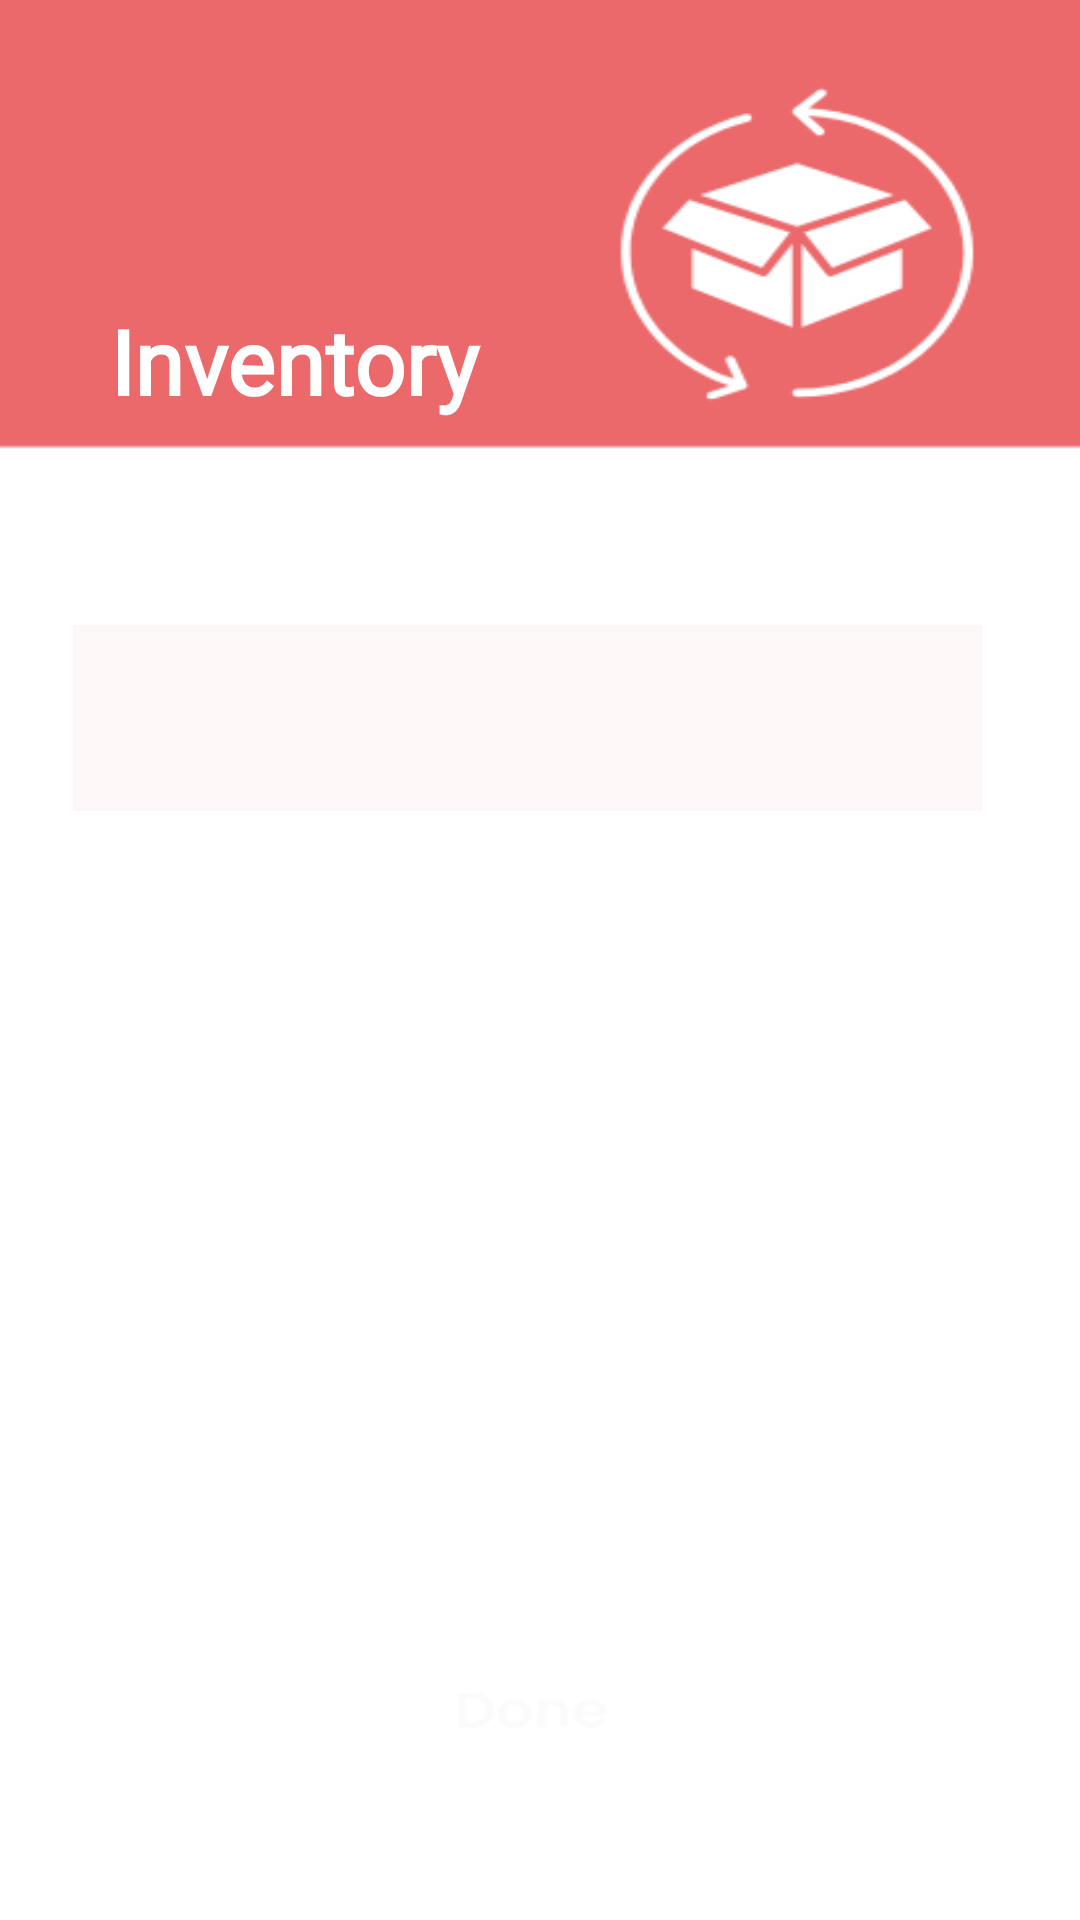

Layout XML and referenced resources for this Android screen:
<!-- AndroidManifest.xml: application theme Theme.InventoryApp -->
<!-- res/layout/activity_inventory.xml -->
<?xml version="1.0" encoding="utf-8"?>
<androidx.constraintlayout.widget.ConstraintLayout xmlns:android="http://schemas.android.com/apk/res/android"
    xmlns:app="http://schemas.android.com/apk/res-auto"
    xmlns:tools="http://schemas.android.com/tools"
    android:id="@+id/main"
    android:layout_width="match_parent"
    android:layout_height="match_parent"
    android:background="@drawable/bg"
    tools:context=".inventory">

    <ImageView
        android:id="@+id/menuImage"
        android:layout_width="40dp"
        android:layout_height="50dp"
        app:layout_constraintBottom_toTopOf="@+id/textView"
        app:layout_constraintEnd_toEndOf="parent"
        app:layout_constraintHorizontal_bias="0.043"
        app:layout_constraintStart_toStartOf="parent"
        app:layout_constraintTop_toTopOf="parent"
        app:layout_constraintVertical_bias="0.318"
        app:srcCompat="@drawable/menu"></ImageView>

    <TextView
        android:id="@+id/textView"
        android:layout_width="160dp"
        android:layout_height="wrap_content"
        android:layout_marginTop="100dp"
        android:fontFamily="@font/poppins_extrabold"
        android:text="Inventory"
        android:textColor="@color/white"
        android:textSize="30dp"
        android:textStyle="bold"
        app:layout_constraintEnd_toEndOf="parent"
        app:layout_constraintHorizontal_bias="0.183"
        app:layout_constraintStart_toStartOf="parent"
        app:layout_constraintTop_toTopOf="parent"></TextView>

    <androidx.recyclerview.widget.RecyclerView
        android:id="@+id/recyclerView"
        android:layout_width="342dp"
        android:layout_height="0dp"
        android:layout_marginTop="16dp"
        app:layoutManager="androidx.recyclerview.widget.LinearLayoutManager"
        app:layout_constraintBottom_toBottomOf="parent"
        app:layout_constraintEnd_toEndOf="parent"
        app:layout_constraintStart_toStartOf="parent"
        app:layout_constraintTop_toBottomOf="@+id/searchView"
        app:layout_constraintVertical_bias="1.0" />

    <SearchView
        android:id="@+id/searchView"
        android:layout_width="303dp"
        android:layout_height="62dp"
        android:layout_marginTop="68dp"
        android:background="@color/dirty_white"
        android:theme="@style/activate"
        android:textColor="@color/black"
        app:layout_constraintEnd_toEndOf="parent"
        app:layout_constraintHorizontal_bias="0.425"
        app:layout_constraintStart_toStartOf="parent"
        app:layout_constraintTop_toBottomOf="@+id/textView" />


</androidx.constraintlayout.widget.ConstraintLayout>
<!-- resources referenced by this layout -->
<resources>
  <color name="black">#FF000000</color>
  <color name="dirty_white">#FDF7F7</color>
  <color name="white">#FFFFFFFF</color>
  <!-- drawable bg: png bitmap (drawable, 15004 bytes) -->
  <style name="activate">
          <item name="colorControlNormal">@color/cardview_dark_background</item>
          <item name="colorControlActivated">@color/light_red</item>
      </style>
  <style name="Theme.InventoryApp" parent="Base.Theme.InventoryApp" />
  <color name="light_red">#EB696B</color>
  <style name="Base.Theme.InventoryApp" parent="Theme.Material3.DayNight.NoActionBar">
          <item name="colorPrimary">@color/light_red</item>
          <item name="colorPrimaryVariant">@color/dark_red</item>
          <item name="colorOnPrimary">@color/white</item>
  
          <item name="colorSecondary">@color/dirty_white</item>
          <item name="colorOnSecondary">@color/black</item>
  
      </style>
  <color name="dark_red">#B62D2F</color>
</resources>
